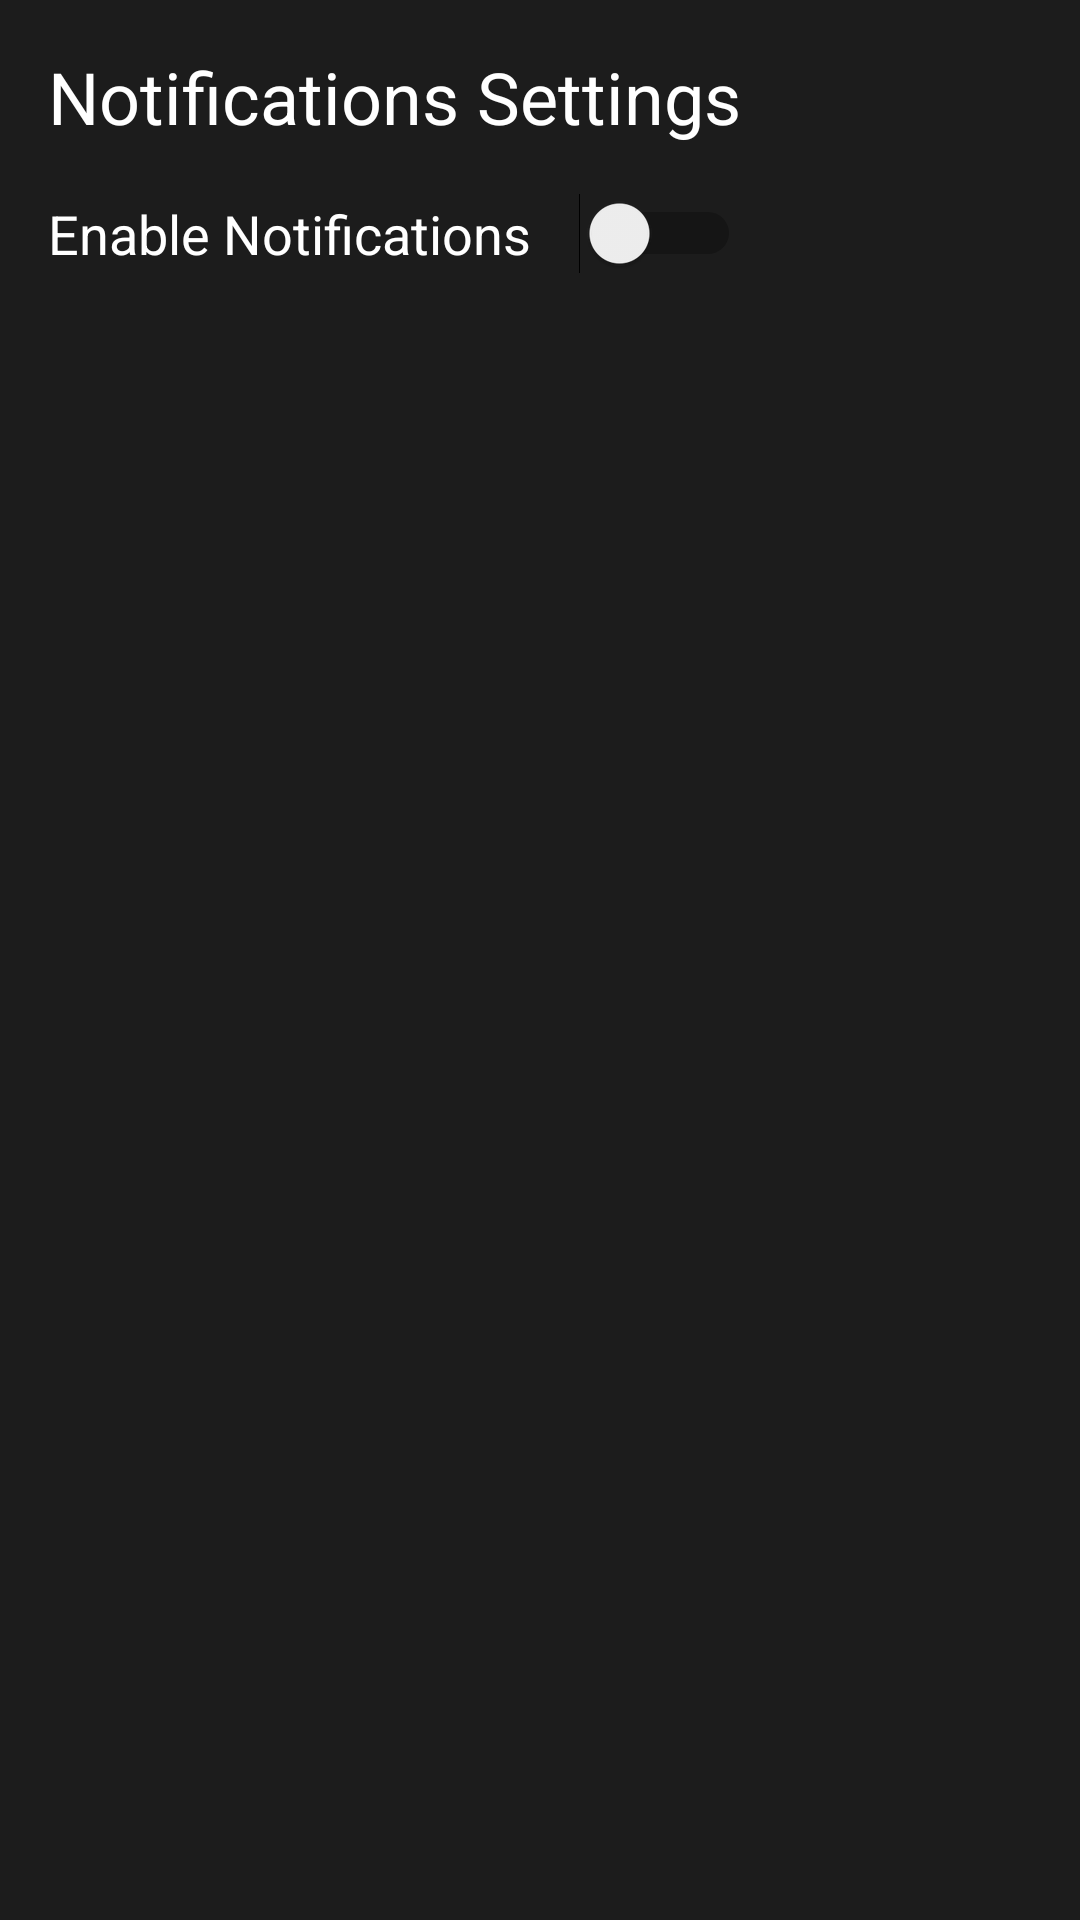

Produce the Android XML layout that renders to this screen, including the resource entries it uses.
<!-- AndroidManifest.xml: application theme Theme.Mawanele -->
<!-- res/layout/settings_notifications.xml -->
<?xml version="1.0" encoding="utf-8"?>
<RelativeLayout
    xmlns:android="http://schemas.android.com/apk/res/android"
    xmlns:tools="http://schemas.android.com/tools"
    android:layout_width="match_parent"
    android:layout_height="match_parent"
    android:background="#1C1C1C"
    tools:context=".SettingsNotification">

    
    <TextView
        android:id="@+id/notificationsTitle"
        android:layout_width="wrap_content"
        android:layout_height="wrap_content"
        android:text="Notifications Settings"
        android:textColor="#FFFFFF"
        android:textSize="24sp"
        android:layout_marginTop="16dp"
        android:layout_marginStart="16dp" />

    
    <LinearLayout
        android:id="@+id/notificationsToggleLayout"
        android:layout_width="match_parent"
        android:layout_height="wrap_content"
        android:orientation="horizontal"
        android:layout_below="@id/notificationsTitle"
        android:padding="16dp"
        android:gravity="center_vertical">

        <TextView
            android:id="@+id/notificationsLabel"
            android:layout_width="wrap_content"
            android:layout_height="wrap_content"
            android:text="Enable Notifications"
            android:textColor="#FFFFFF"
            android:textSize="18sp" />

        <Switch
            android:id="@+id/notificationsSwitchon"
            android:layout_width="wrap_content"
            android:layout_height="wrap_content"
            android:layout_marginStart="16dp"
            android:checked="false" />
    </LinearLayout>

    

    

</RelativeLayout>
<!-- resources referenced by this layout -->
<resources>
  <style name="Theme.Mawanele" parent="Base.Theme.Mawanele" />
  <style name="Base.Theme.Mawanele" parent="Theme.Material3.DayNight.NoActionBar">
          
          
      </style>
</resources>
